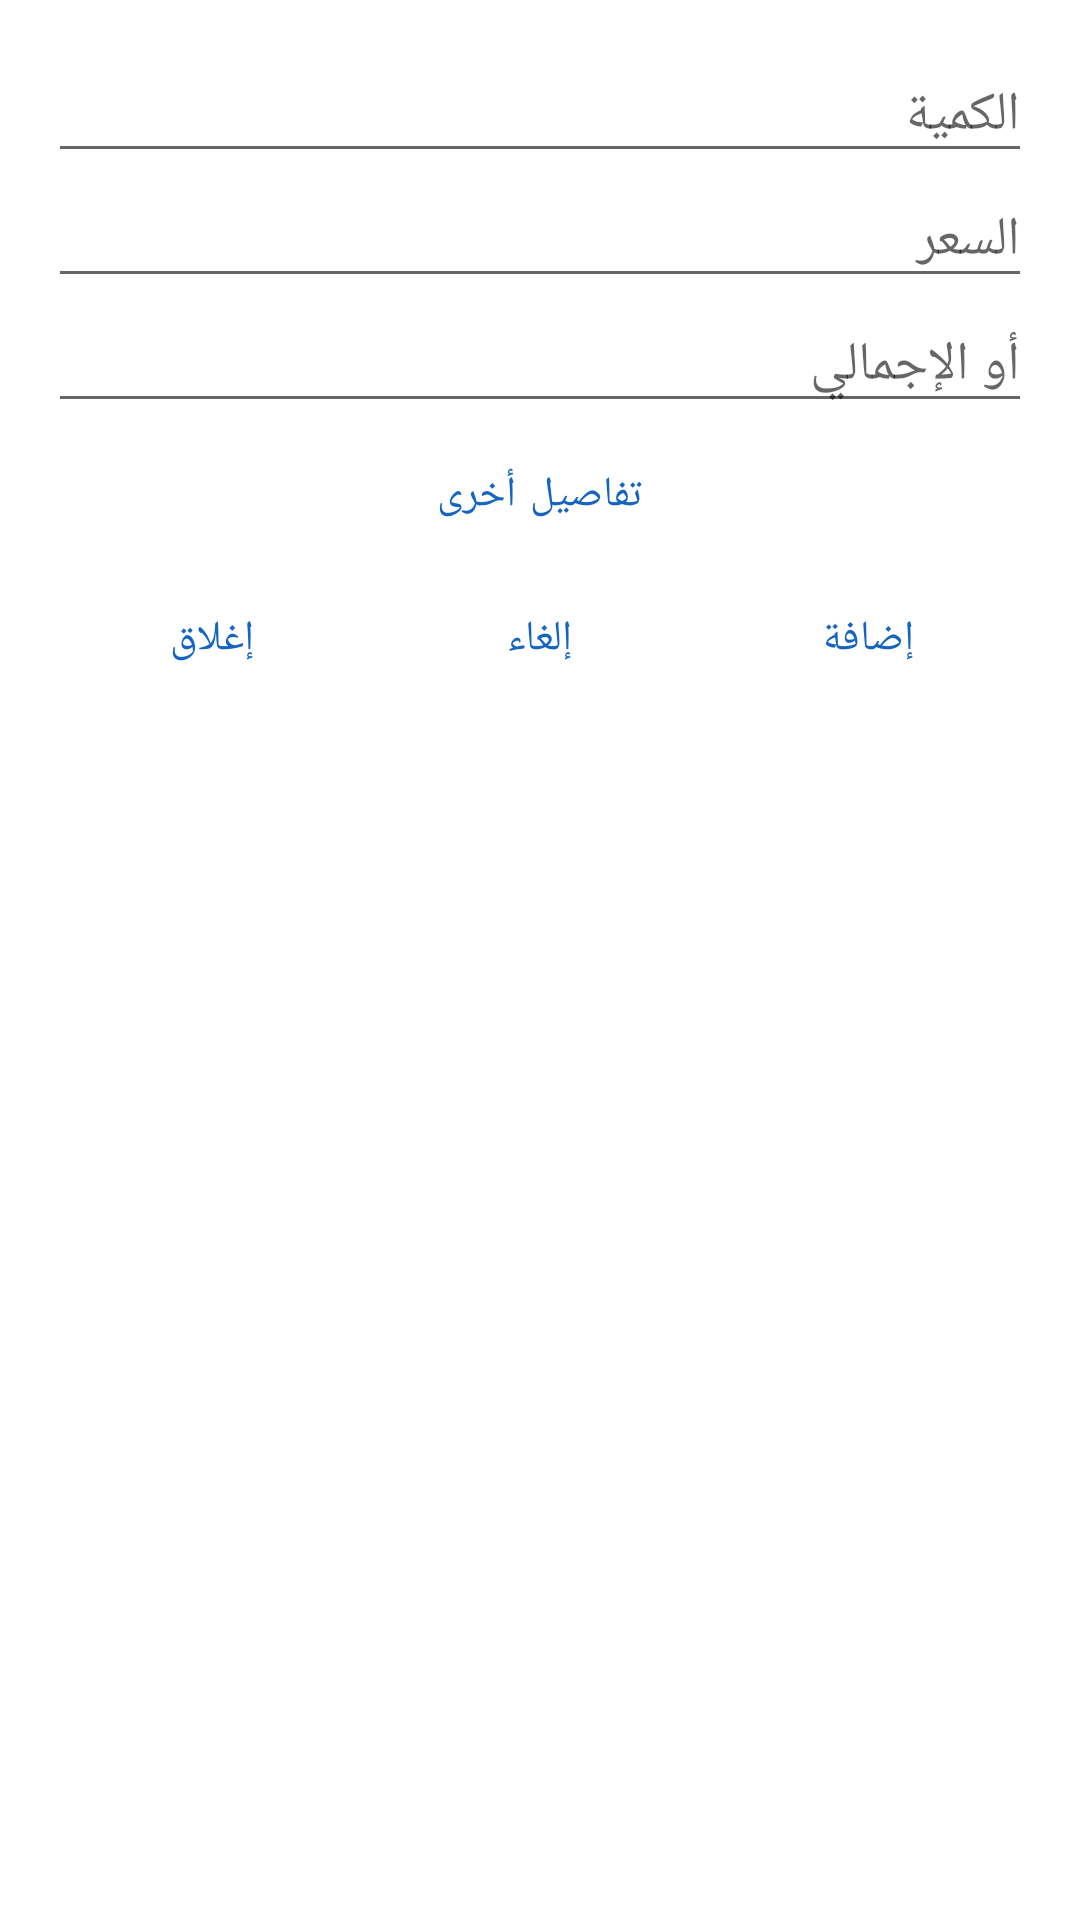

Produce the Android XML layout that renders to this screen, including the resource entries it uses.
<!-- AndroidManifest.xml: application theme Theme.MuhasibSoft -->
<!-- res/layout/dialog_item_entry.xml -->
<?xml version="1.0" encoding="utf-8"?>
<LinearLayout xmlns:android="http://schemas.android.com/apk/res/android"
    android:layout_width="match_parent"
    android:layout_height="wrap_content"
    android:orientation="vertical"
    android:padding="16dp">

    <EditText
        android:id="@+id/edit_qty"
        android:layout_width="match_parent"
        android:layout_height="wrap_content"
        android:hint="@string/qty"
        android:importantForAutofill="no"
        android:inputType="numberDecimal" />

    <EditText
        android:id="@+id/edit_price"
        android:layout_width="match_parent"
        android:layout_height="wrap_content"
        android:hint="@string/price"
        android:importantForAutofill="no"
        android:inputType="numberDecimal" />

    <EditText
        android:id="@+id/edit_total"
        android:layout_width="match_parent"
        android:layout_height="wrap_content"
        android:hint="@string/or_total"
        android:importantForAutofill="no"
        android:inputType="numberDecimal" />

    <Button
        android:id="@+id/btn_other"
        style="@style/Widget.MaterialComponents.Button.OutlinedButton"
        android:layout_width="match_parent"
        android:layout_height="wrap_content"
        android:text="@string/other_details" />

    <LinearLayout
        android:layout_width="match_parent"
        android:layout_height="wrap_content"
        android:orientation="horizontal">

        <Button
            android:id="@+id/btn_add"
            style="@style/Widget.MaterialComponents.Button.TextButton"
            android:layout_width="0dp"
            android:layout_height="wrap_content"
            android:layout_weight="1"
            android:text="@string/add" />

        <Button
            android:id="@+id/btn_cancel"
            style="@style/Widget.MaterialComponents.Button.TextButton"
            android:layout_width="0dp"
            android:layout_height="wrap_content"
            android:layout_weight="1"
            android:text="@string/cancel" />

        <Button
            android:id="@+id/btn_close"
            style="@style/Widget.MaterialComponents.Button.TextButton"
            android:layout_width="0dp"
            android:layout_height="wrap_content"
            android:layout_weight="1"
            android:text="@string/close" />
    </LinearLayout>
</LinearLayout>
<!-- resources referenced by this layout -->
<resources>
  <string name="add">إضافة</string>
  <string name="cancel">إلغاء</string>
  <string name="close">إغلاق</string>
  <string name="or_total">أو الإجمالي</string>
  <string name="other_details">تفاصيل أخرى</string>
  <string name="price">السعر</string>
  <string name="qty">الكمية</string>
  <style name="Theme.MuhasibSoft" parent="Theme.MaterialComponents.Light.NoActionBar">
          <item name="colorPrimary">@color/primary</item>
          <item name="colorPrimaryVariant">@color/primary_dark</item>
          <item name="colorOnPrimary">@color/white</item>
          <item name="colorSecondary">@color/accent</item>
          <item name="android:statusBarColor">@color/primary_dark</item>
          <item name="android:layoutDirection">rtl</item>
          <item name="android:windowBackground">@color/white</item>
      </style>
  <color name="primary">#1565C0</color>
  <color name="primary_dark">#0D47A1</color>
  <color name="white">#FFFFFF</color>
  <color name="accent">#2196F3</color>
</resources>
